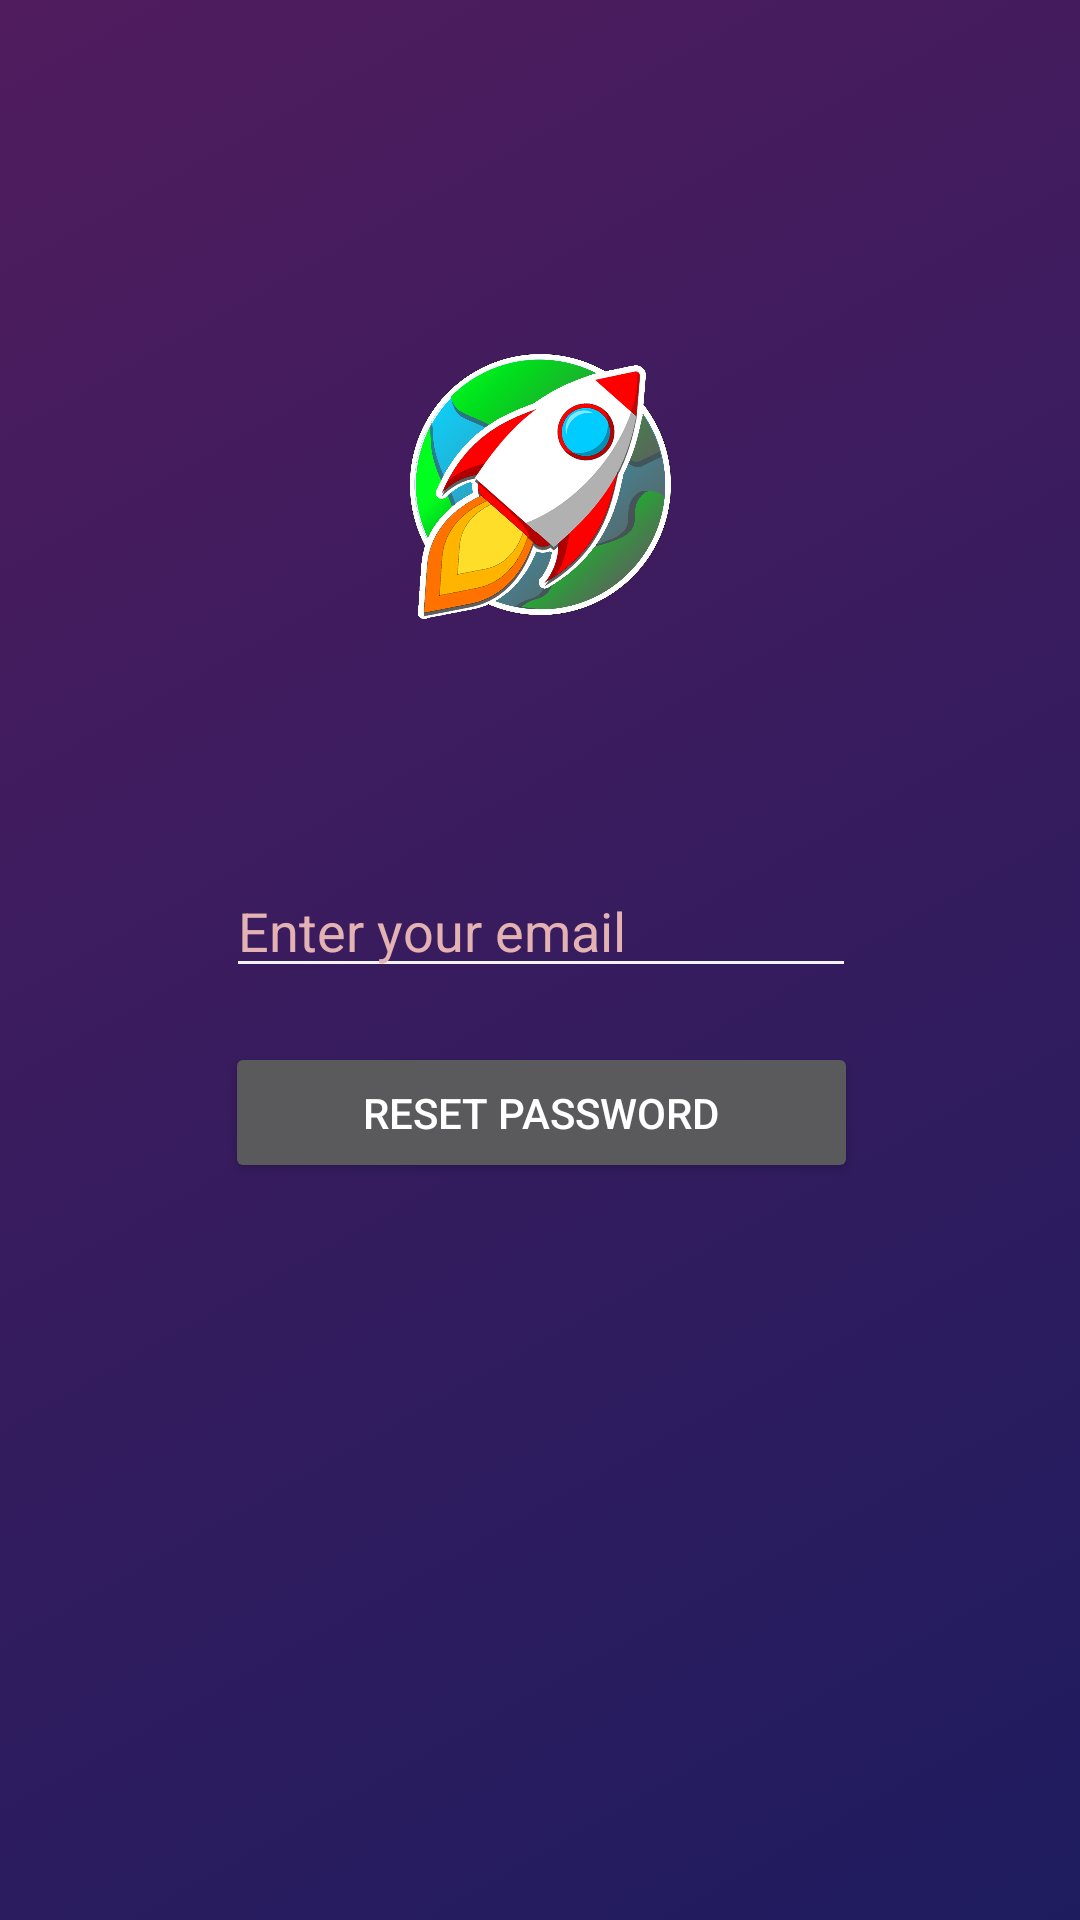

Produce the Android XML layout that renders to this screen, including the resource entries it uses.
<!-- AndroidManifest.xml: application theme AppTheme -->
<!-- res/layout/activity_forgot_password.xml -->
<?xml version="1.0" encoding="utf-8"?>
<androidx.constraintlayout.widget.ConstraintLayout xmlns:android="http://schemas.android.com/apk/res/android"
    xmlns:app="http://schemas.android.com/apk/res-auto"
    xmlns:tools="http://schemas.android.com/tools"
    android:layout_width="match_parent"
    android:layout_height="match_parent"
    tools:context=".ForgotPassword"
    android:background="@drawable/gradientbg">

    <Button
        android:id="@+id/btnResetPassword"
        android:layout_width="211dp"
        android:layout_height="47dp"
        android:layout_marginTop="18dp"
        android:layout_marginBottom="148dp"
        android:text="@string/reset_password"
        app:layout_constraintBottom_toTopOf="@+id/progressBar"
        app:layout_constraintEnd_toEndOf="@+id/edtResetPasswordEmail"
        app:layout_constraintStart_toStartOf="@+id/edtResetPasswordEmail"
        app:layout_constraintTop_toBottomOf="@+id/edtResetPasswordEmail" />

    <ImageView
        android:id="@+id/logohere"
        android:layout_width="115dp"
        android:layout_height="112dp"
        android:layout_marginTop="108dp"
        android:contentDescription="TODO"
        app:layout_constraintEnd_toEndOf="parent"
        app:layout_constraintStart_toStartOf="parent"
        app:layout_constraintTop_toTopOf="parent"
        app:srcCompat="@drawable/logo" />

    <EditText
        android:backgroundTint="#F2F2F2"
        android:textColor="#E4B2B2"
        android:textColorHint="#E4B2B2"
        android:id="@+id/edtResetPasswordEmail"
        android:layout_width="wrap_content"
        android:layout_height="wrap_content"
        android:layout_marginTop="68dp"
        android:autofillHints=""
        android:ems="10"
        android:hint="Enter your email"
        android:inputType="textPersonName"
        app:layout_constraintEnd_toEndOf="@+id/logohere"
        app:layout_constraintStart_toStartOf="@+id/logohere"
        app:layout_constraintTop_toBottomOf="@+id/logohere" />

    <ProgressBar
        android:id="@+id/progressBar"
        style="?android:attr/progressBarStyle"
        android:layout_width="wrap_content"
        android:layout_height="wrap_content"
        android:layout_marginTop="148dp"
        android:visibility="invisible"
        app:layout_constraintEnd_toEndOf="@+id/btnResetPassword"
        app:layout_constraintHorizontal_bias="0.496"
        app:layout_constraintStart_toStartOf="@+id/btnResetPassword"
        app:layout_constraintTop_toBottomOf="@+id/btnResetPassword" />
</androidx.constraintlayout.widget.ConstraintLayout>
<!-- resources referenced by this layout -->
<resources>
  <!-- drawable gradientbg (drawable) -->
  <?xml version="1.0" encoding="utf-8"?>
  <selector xmlns:android="http://schemas.android.com/apk/res/android">
          <item>
              <shape>
                  <gradient
                      android:startColor="#1E1C5F"
                      android:endColor="#501C5E"
                      android:type="linear"
                      android:angle="135"
                      />
              </shape>
          </item>
  </selector>
  <!-- drawable logo: png bitmap (drawable, 478633 bytes) -->
  <string name="reset_password">Reset Password</string>
  <style name="AppTheme" parent="Theme.AppCompat.NoActionBar">
          <item name="android:windowActivityTransitions">true</item>
      </style>
</resources>
